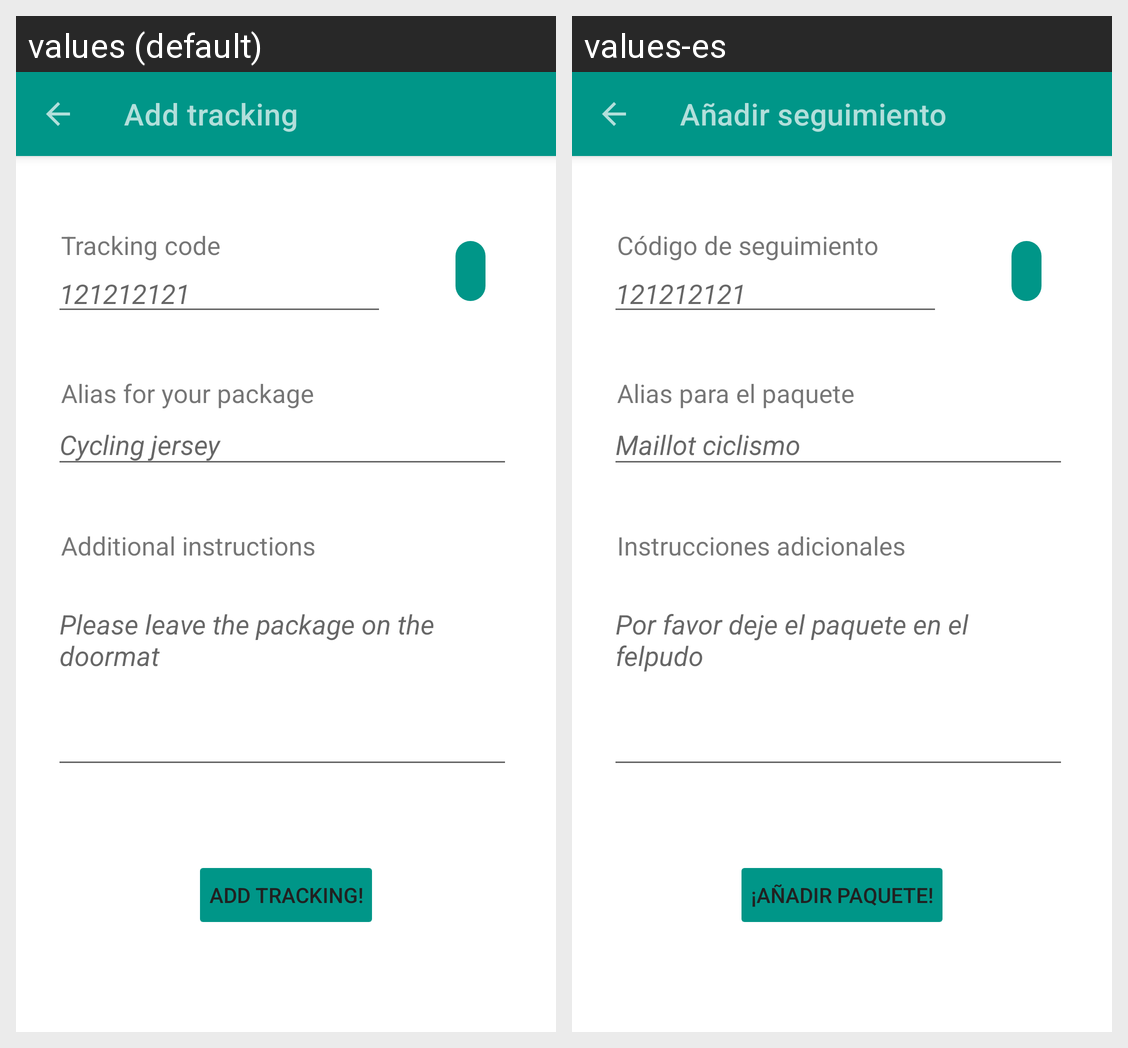

Strings drawn on this Android screen and how each of the app's shown locales translates them:
Android screen res/layout/activity_add_tracking.xml rendered under 2 locales, left to right: values (default), values-es. Device: Nexus 5 (rendered at 1080×1920; each locale shown at half size, 540×960, under a caption strip naming it); theme Theme.DeAR.
Strings drawn on this screen, with the default value and each locale's value (text and hints the layout hard-codes, and strings that could not be matched under every locale, appear in the picture but are not listed):

add_tracking
  values: Add tracking
  values-es: Añadir seguimiento

input_tracking_code
  values: Tracking code
  values-es: Código de seguimiento

alias_for_package
  values: Alias for your package
  values-es: Alias para el paquete

alias_hint
  values: Cycling jersey
  values-es: Maillot ciclismo

additional_instructions
  values: Additional instructions
  values-es: Instrucciones adicionales

additional_instructions_hint
  values: Please leave the package on the doormat
  values-es: Por favor deje el paquete en el felpudo

tracking_code_hint
  values: 121212121
  values-es: 121212121

add_button
  values: Add tracking!
  values-es: ¡Añadir paquete!
